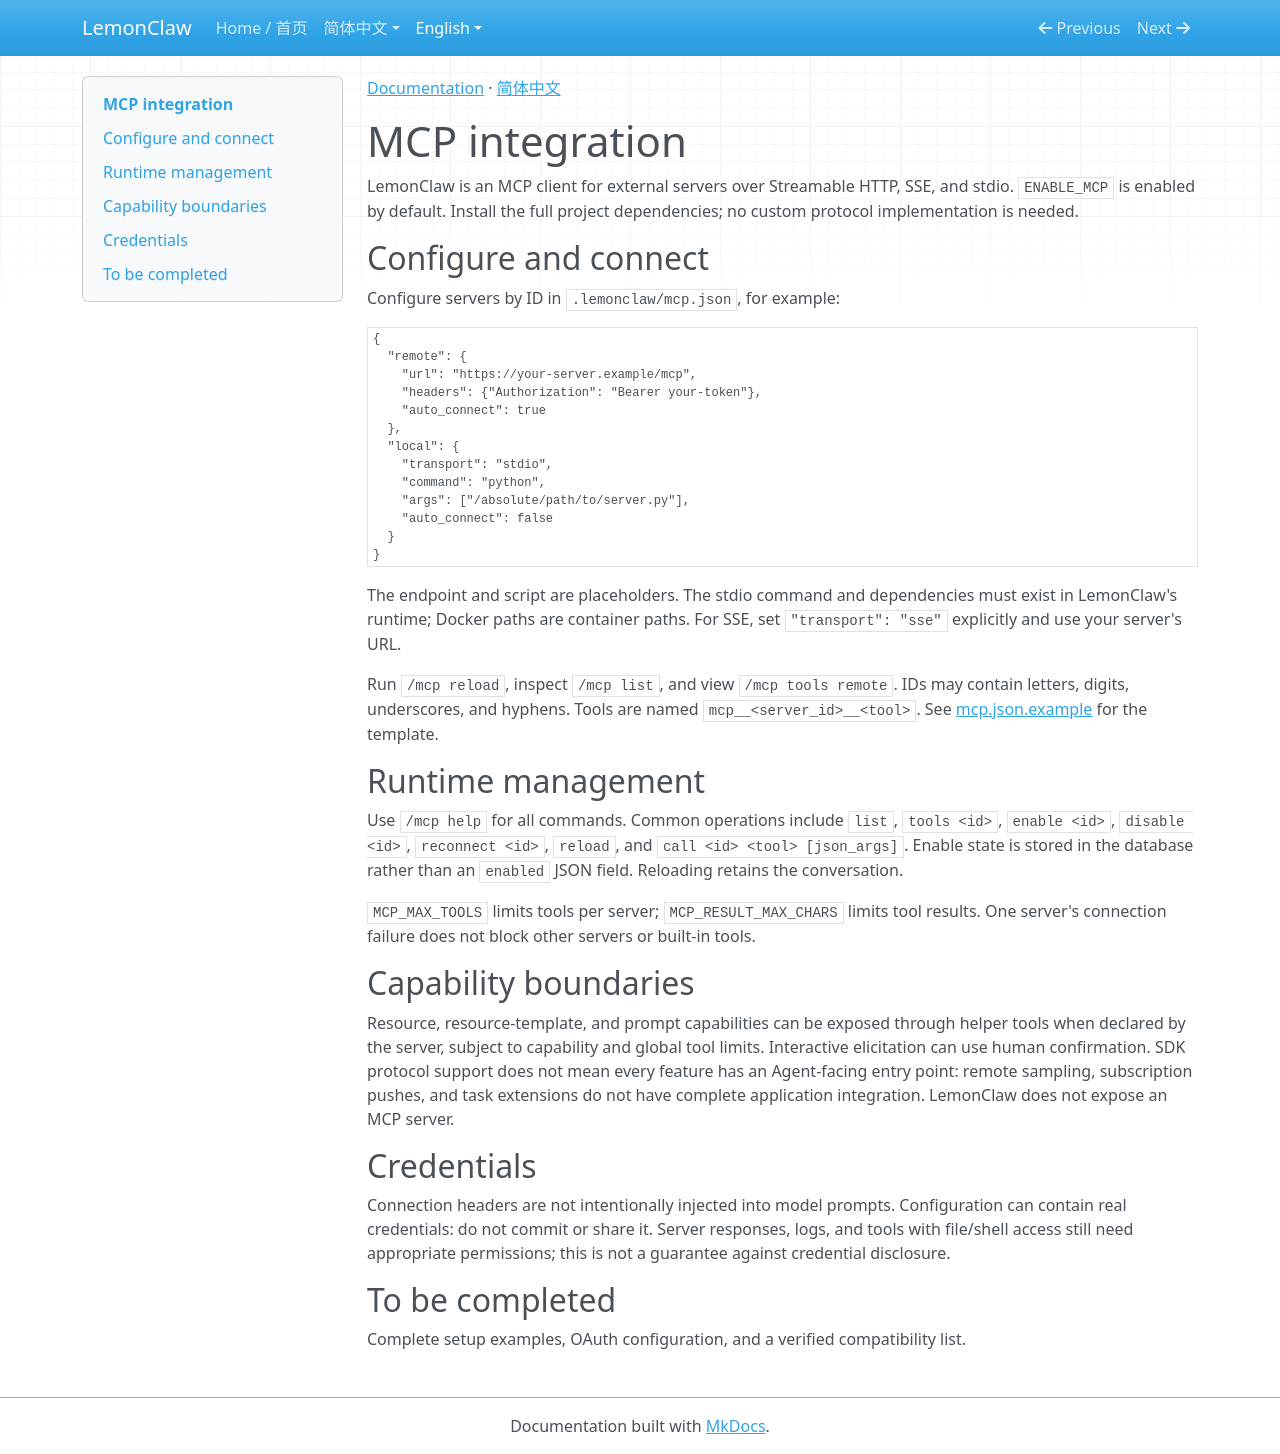

repository: nl8590687/lemonclaw · page: en/mcp/index.html · generator: mkdocs

[Documentation](index.md) · [简体中文](../zh/mcp.md)

# MCP integration

LemonClaw is an MCP client for external servers over Streamable HTTP, SSE, and stdio. `ENABLE_MCP` is enabled by default. Install the full project dependencies; no custom protocol implementation is needed.

## Configure and connect

Configure servers by ID in `.lemonclaw/mcp.json`, for example:

```json
{
  "remote": {
    "url": "https://your-server.example/mcp",
    "headers": {"Authorization": "Bearer your-token"},
    "auto_connect": true
  },
  "local": {
    "transport": "stdio",
    "command": "python",
    "args": ["/absolute/path/to/server.py"],
    "auto_connect": false
  }
}
```

The endpoint and script are placeholders. The stdio command and dependencies must exist in LemonClaw's runtime; Docker paths are container paths. For SSE, set `"transport": "sse"` explicitly and use your server's URL.

Run `/mcp reload`, inspect `/mcp list`, and view `/mcp tools remote`. IDs may contain letters, digits, underscores, and hyphens. Tools are named `mcp__<server_id>__<tool>`. See [mcp.json.example](https://github.com/nl8590687/lemonclaw/blob/main/.lemonclaw/mcp.json.example) for the template.

## Runtime management

Use `/mcp help` for all commands. Common operations include `list`, `tools <id>`, `enable <id>`, `disable <id>`, `reconnect <id>`, `reload`, and `call <id> <tool> [json_args]`. Enable state is stored in the database rather than an `enabled` JSON field. Reloading retains the conversation.

`MCP_MAX_TOOLS` limits tools per server; `MCP_RESULT_MAX_CHARS` limits tool results. One server's connection failure does not block other servers or built-in tools.

## Capability boundaries

Resource, resource-template, and prompt capabilities can be exposed through helper tools when declared by the server, subject to capability and global tool limits. Interactive elicitation can use human confirmation. SDK protocol support does not mean every feature has an Agent-facing entry point: remote sampling, subscription pushes, and task extensions do not have complete application integration. LemonClaw does not expose an MCP server.

## Credentials

Connection headers are not intentionally injected into model prompts. Configuration can contain real credentials: do not commit or share it. Server responses, logs, and tools with file/shell access still need appropriate permissions; this is not a guarantee against credential disclosure.

## To be completed

Complete setup examples, OAuth configuration, and a verified compatibility list.
